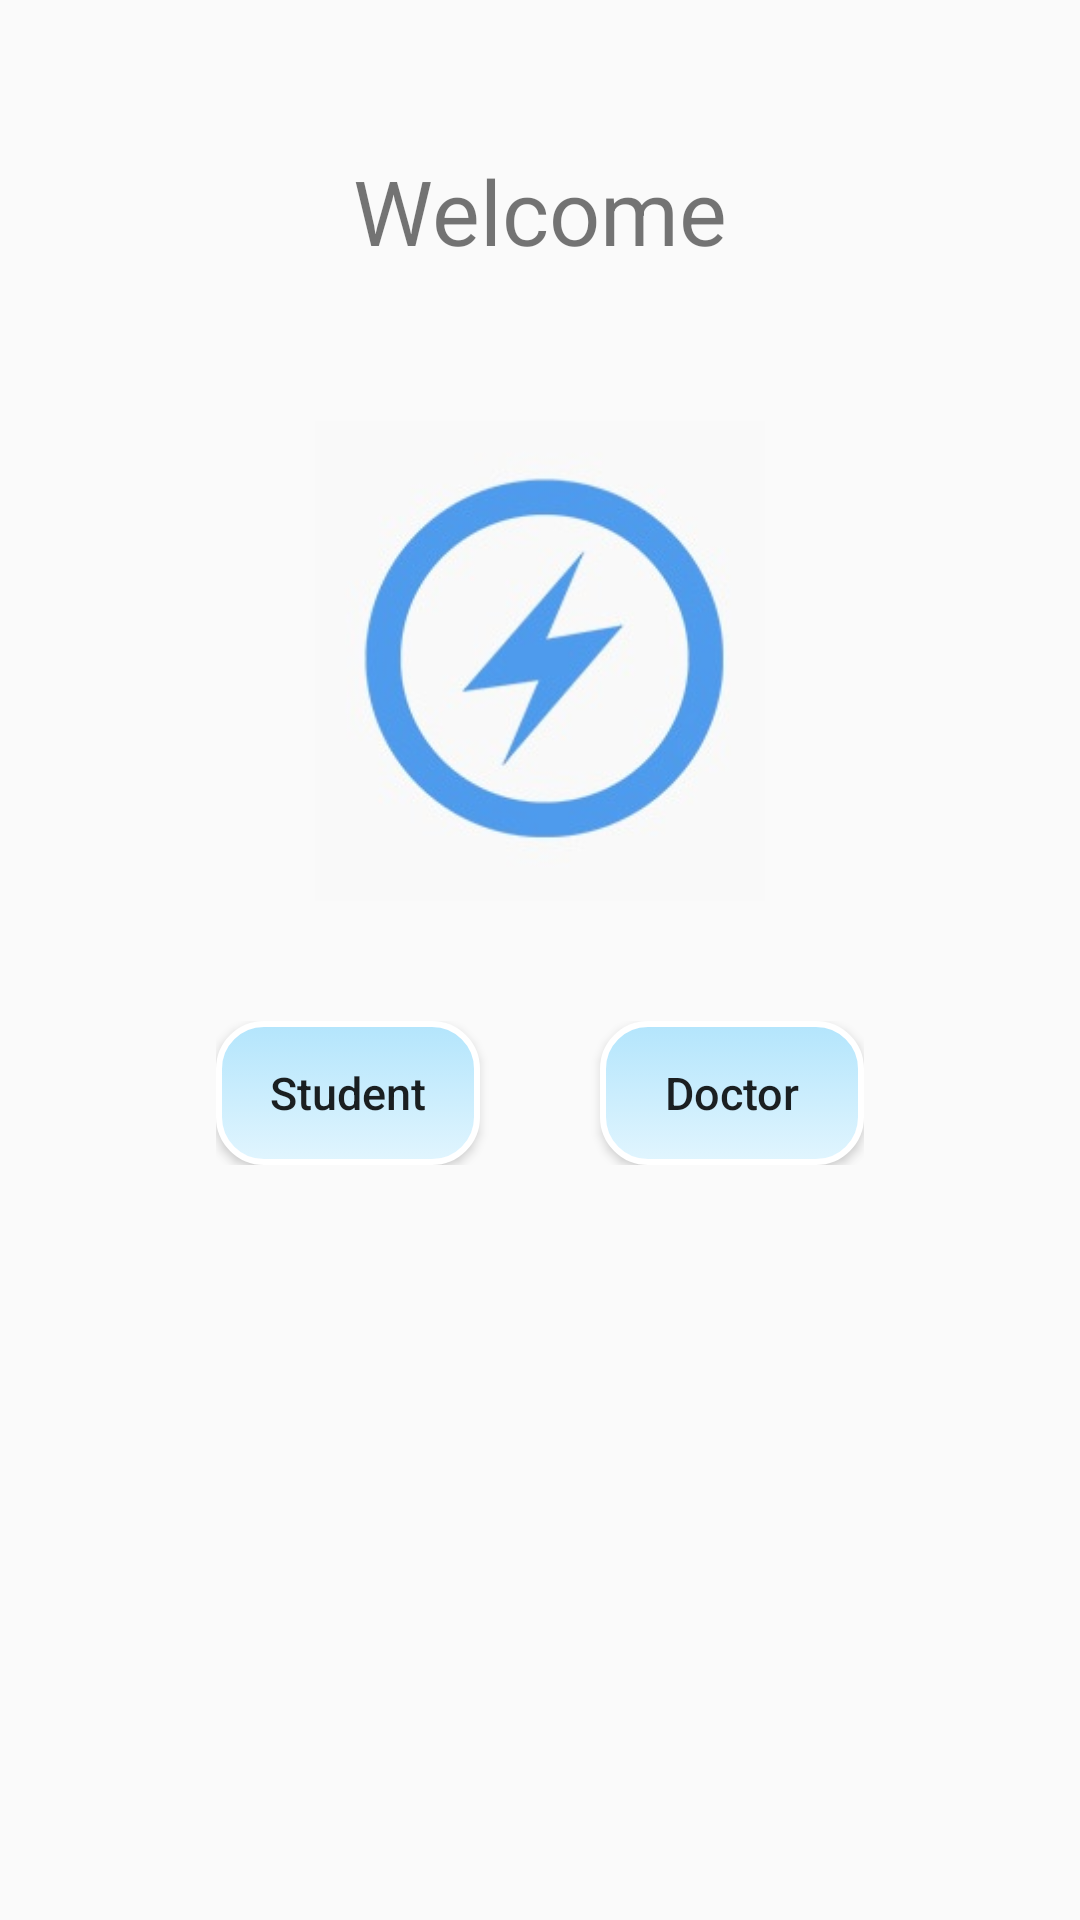

Android layout source for this screen:
<!-- AndroidManifest.xml: application theme AppTheme -->
<!-- res/layout/activity_doc_or_student.xml -->
<?xml version="1.0" encoding="utf-8"?>
<LinearLayout xmlns:android="http://schemas.android.com/apk/res/android"
    xmlns:app="http://schemas.android.com/apk/res-auto"
    xmlns:tools="http://schemas.android.com/tools"
    android:layout_width="match_parent"
    android:layout_height="match_parent"
    android:fitsSystemWindows="true"
    tools:context="vna.example.com.education.Login_signup_Spcify.DocOrStudent"
    android:orientation="vertical"
    android:layout_centerHorizontal="true"
    >
    <TextView
        android:layout_height="wrap_content"
        android:layout_width="wrap_content"
        android:text="Welcome"
        android:textSize="30dp"
        android:layout_gravity="center"
        android:layout_marginTop="50dp"
        android:id="@+id/welcome"
        />

    <ImageView
        android:layout_width="180dp"
        android:layout_height="160dp"
        android:layout_gravity="center"
        android:src="@drawable/y"
        android:layout_marginTop="50dp"

        />

    <LinearLayout
        android:layout_width="wrap_content"
        android:layout_height="wrap_content"
        android:id="@+id/studordoc"
        android:orientation="horizontal"
        android:layout_gravity="center"
        android:layout_marginTop="40dp"
        >
        <Button
            android:layout_width="wrap_content"
            android:layout_height="wrap_content"
            android:text="Student"
            android:id="@+id/student_to_login"
            android:textAllCaps="false"
            android:textSize="15dp"
            android:background="@drawable/button_style"

            />
        <Button
            android:layout_width="wrap_content"
            android:layout_height="wrap_content"
            android:text="Doctor"
            android:id="@+id/doc_to_login"
            android:textAllCaps="false"
            android:textSize="15dp"
            android:layout_marginLeft="40dp"
            android:background="@drawable/button_style"
            />


    </LinearLayout>
</LinearLayout>
<!-- resources referenced by this layout -->
<resources>
  <!-- drawable button_style (drawable) -->
  <?xml version="1.0" encoding="utf-8"?>
  <selector xmlns:android="http://schemas.android.com/apk/res/android">
  
      <item android:state_pressed="true"
          >
          <shape android:shape="rectangle">
  
              <gradient
                  android:angle="270"
                  android:startColor="#E1F5FE"
                  android:endColor="#B3E5FC"
                 />
  <corners android:radius="15dp"/>
              <stroke
                  android:color="#ffffff"
                  android:width="2dp"
  
  
  
                  />
          </shape>
  
      </item>
      <item android:state_focused="false"
          >
  <shape android:shape="rectangle"
      >
  
      <gradient
          android:angle="270"
          android:startColor="#B3E5FC"
          android:endColor="#E1F5FE"
          />
      <corners android:radius="15dp"/>
      <stroke
          android:color="#ffffff"
          android:width="2dp"
  
      />
  </shape>
  
  
  
  
  
      </item>
  </selector>
  <!-- drawable y: jpg bitmap (drawable, 11390 bytes) -->
  <style name="AppTheme" parent="Theme.AppCompat.Light.DarkActionBar">
          
          <item name="colorPrimary">#03A9F4</item>
          <item name="colorPrimaryDark">#4FC3F7</item>
          <item name="colorAccent">#81D4FA</item>
      </style>
</resources>
